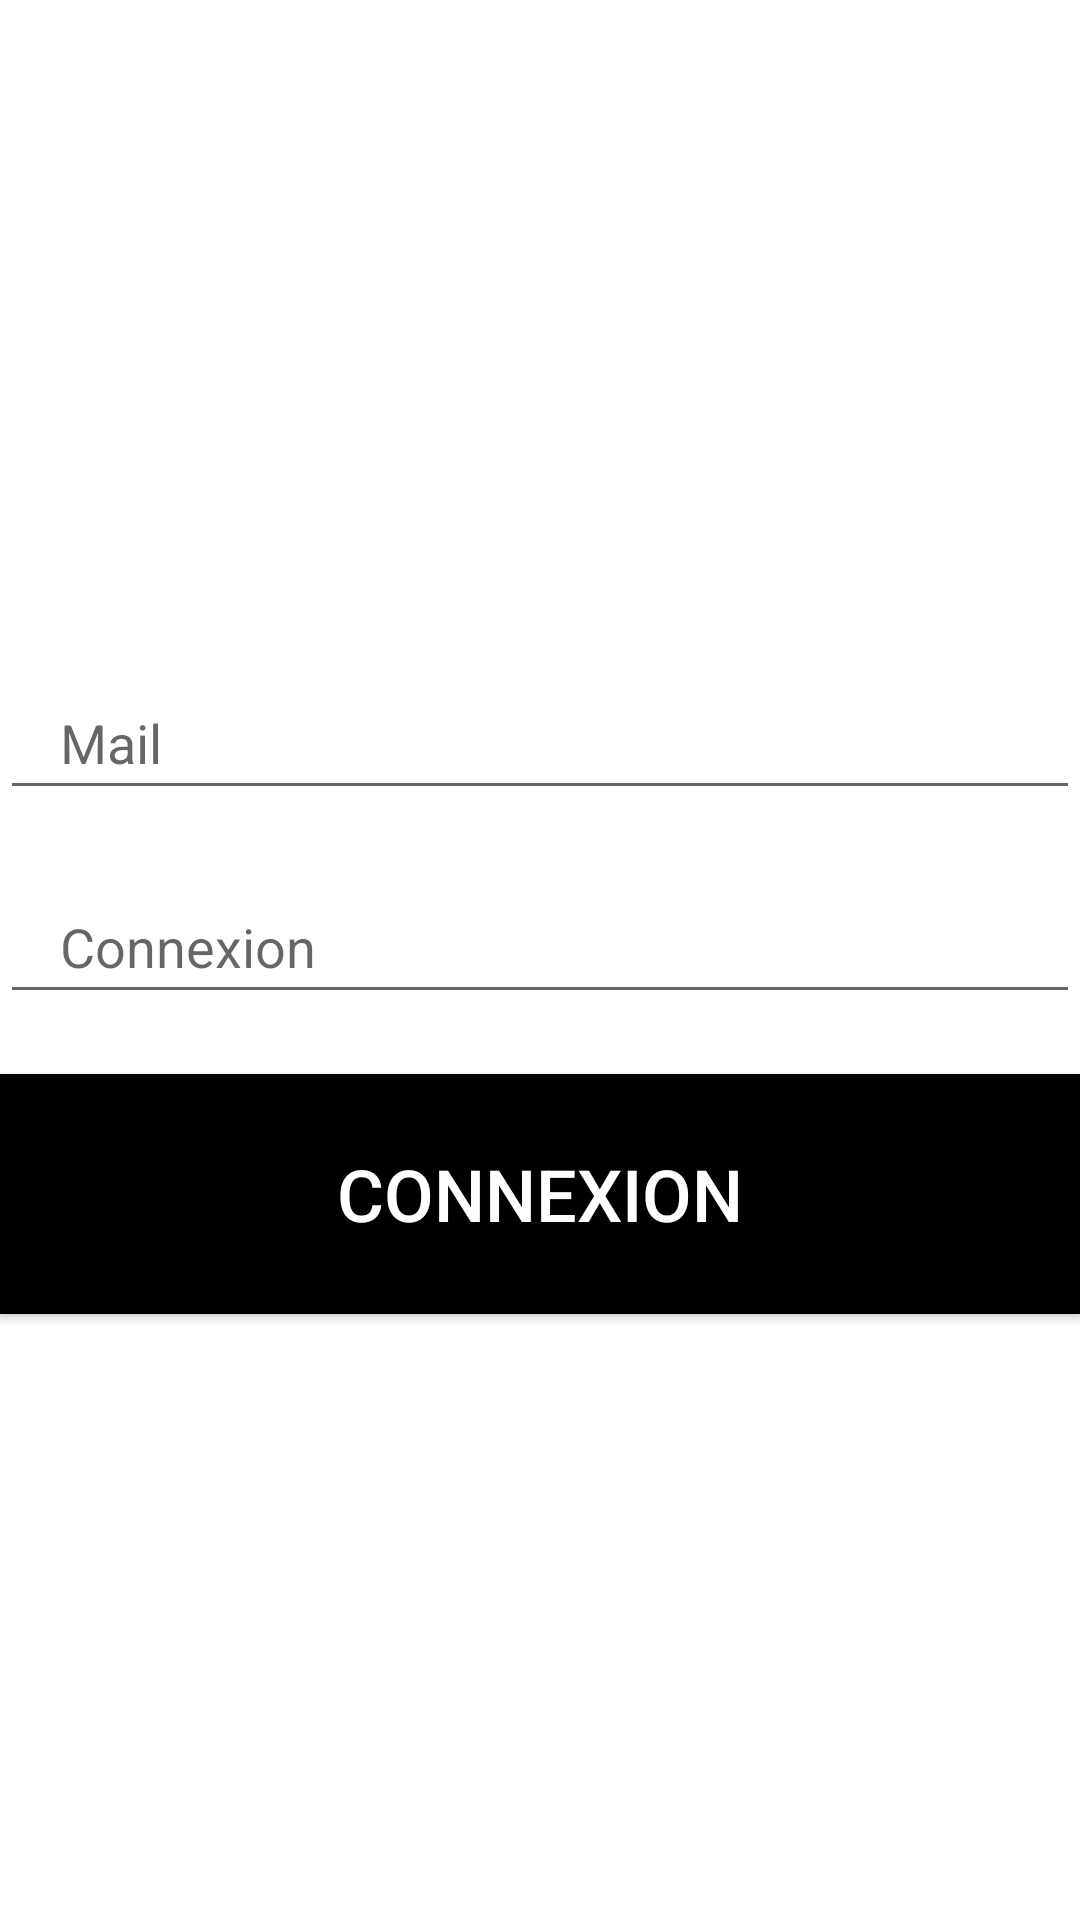

Android layout source for this screen:
<!-- AndroidManifest.xml: application theme Theme.MobileSmallBrother -->
<!-- res/layout/fragment_login_user.xml -->
<?xml version="1.0" encoding="utf-8"?>
<LinearLayout xmlns:android="http://schemas.android.com/apk/res/android"
    android:orientation="vertical"
    android:layout_width="match_parent"
    android:layout_height="match_parent"
    android:layout_margin="@dimen/margin_default"
    android:gravity="center">

    <EditText
        android:id="@+id/et_loginFragment_mail"
        style="@style/StyleTextDefault"
        android:layout_width="match_parent"
        android:layout_height="wrap_content"
        android:layout_marginTop="@dimen/margin_default"
        android:ems="10"
        android:hint="@string/login_page_mail"
        android:inputType="textEmailAddress"
        android:minHeight="48dp"
        android:paddingLeft="@dimen/margin_default" />

    <EditText
        android:id="@+id/et_loginFragment_connection"
        style="@style/StyleTextDefault"
        android:layout_width="match_parent"
        android:layout_height="wrap_content"
        android:layout_marginTop="@dimen/margin_default"
        android:ems="10"
        android:hint="@string/login_page_title"
        android:inputType="textPassword"
        android:minHeight="48dp"
        android:paddingLeft="@dimen/margin_default" />

    <androidx.appcompat.widget.AppCompatButton
        android:id="@+id/btn_loginFragment_connection"
        android:layout_width="match_parent"
        android:layout_height="80dp"
        android:layout_marginTop="@dimen/margin_default"
        android:background="@color/black"
        android:text="@string/login_page_confirm"
        android:textColor="@color/white"
        android:textSize="24dp" />
</LinearLayout>
<!-- resources referenced by this layout -->
<resources>
  <color name="black">#FF000000</color>
  <color name="white">#FFFFFFFF</color>
  <dimen name="margin_default">20dp</dimen>
  <string name="login_page_confirm">Connexion</string>
  <string name="login_page_mail">Mail</string>
  <string name="login_page_title">Connexion</string>
  <style name="StyleTextDefault">
          <item name="android:textColor">@color/lightGray</item>
          <item name="android:textSize">18sp</item>
          
      </style>
  <style name="Theme.MobileSmallBrother" parent="Theme.MaterialComponents.DayNight.NoActionBar">
          
          <item name="colorPrimary">@color/purple_500</item>
          <item name="colorPrimaryVariant">@color/purple_700</item>
          <item name="colorOnPrimary">@color/white</item>
          
          <item name="colorSecondary">@color/teal_200</item>
          <item name="colorSecondaryVariant">@color/teal_700</item>
          <item name="colorOnSecondary">@color/black</item>
          
          <item name="android:statusBarColor">?attr/colorPrimaryVariant</item>
          
      </style>
  <color name="lightGray">#989CA0</color>
  <color name="purple_500">#FF6200EE</color>
  <color name="purple_700">#FF3700B3</color>
  <color name="teal_200">#FF03DAC5</color>
  <color name="teal_700">#FF018786</color>
</resources>
